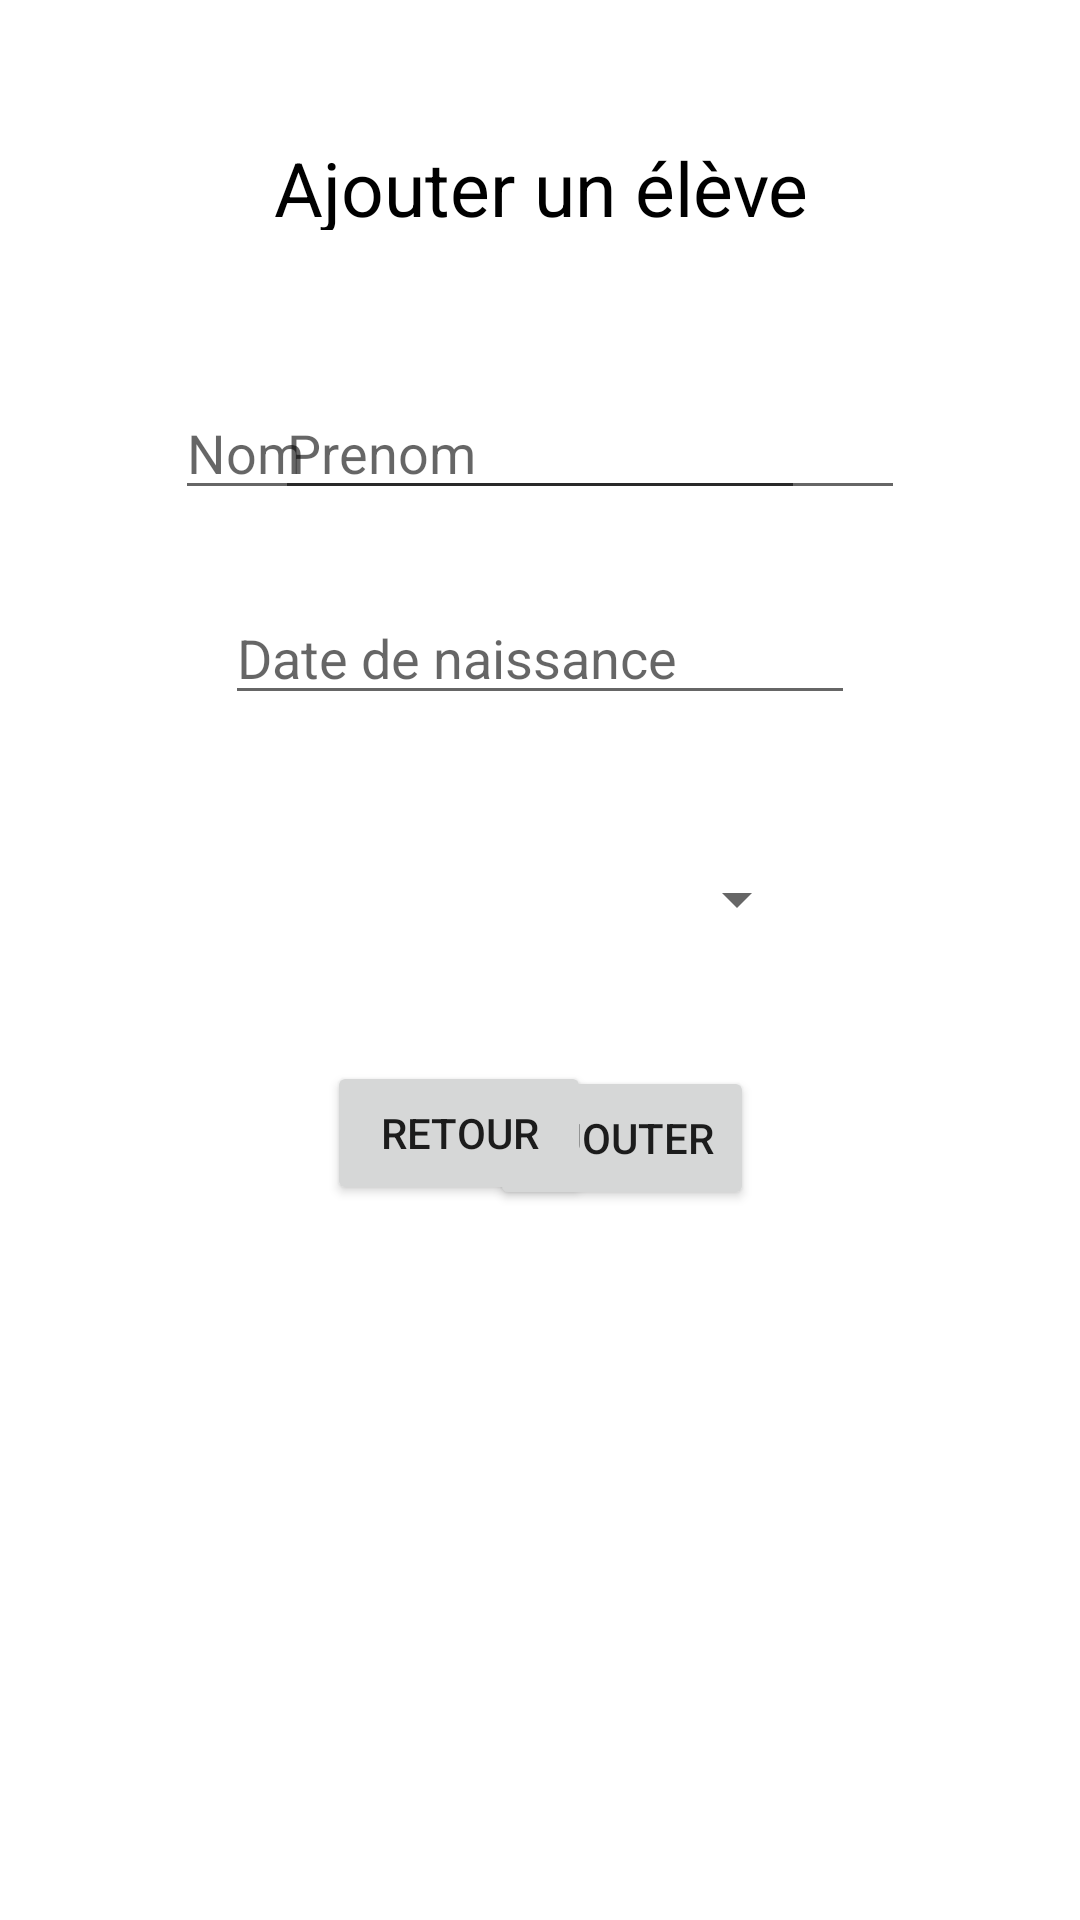

Reconstruct the res/layout file that produces this screen, plus the resources it refers to.
<!-- AndroidManifest.xml: application theme Theme.AbscenceJudoka -->
<!-- res/layout/activity_ajouter.xml -->
<?xml version="1.0" encoding="utf-8"?>
<androidx.constraintlayout.widget.ConstraintLayout xmlns:android="http://schemas.android.com/apk/res/android"
    xmlns:app="http://schemas.android.com/apk/res-auto"
    xmlns:tools="http://schemas.android.com/tools"
    android:layout_width="match_parent"
    android:layout_height="match_parent">

    <TextView
        android:id="@+id/textView2"
        android:layout_width="447dp"
        android:layout_height="31dp"
        android:text="Ajouter un élève"
        android:textAlignment="center"
        android:textColor="@color/black"
        android:textSize="25dp"
        app:layout_constraintBottom_toBottomOf="parent"
        app:layout_constraintEnd_toEndOf="parent"
        app:layout_constraintStart_toStartOf="parent"
        app:layout_constraintTop_toTopOf="parent"
        app:layout_constraintVertical_bias="0.075" />

    <EditText
        android:id="@+id/sNom"
        android:layout_width="wrap_content"
        android:layout_height="wrap_content"
        android:ems="10"
        android:hint="Nom"
        android:inputType="textPersonName"
        app:layout_constraintBottom_toBottomOf="parent"
        app:layout_constraintEnd_toEndOf="parent"
        app:layout_constraintHorizontal_bias="0.389"
        app:layout_constraintStart_toStartOf="parent"
        app:layout_constraintTop_toTopOf="parent"
        app:layout_constraintVertical_bias="0.215" />

    <EditText
        android:id="@+id/sPrenom"
        android:layout_width="wrap_content"
        android:layout_height="wrap_content"
        android:ems="10"
        android:hint="Prenom"
        android:inputType="textPersonName"
        app:layout_constraintBottom_toBottomOf="parent"
        app:layout_constraintEnd_toEndOf="parent"
        app:layout_constraintHorizontal_bias="0.611"
        app:layout_constraintStart_toStartOf="parent"
        app:layout_constraintTop_toTopOf="parent"
        app:layout_constraintVertical_bias="0.215" />

    <Button
        android:id="@+id/bModifier"
        android:layout_width="wrap_content"
        android:layout_height="wrap_content"
        android:text="Ajouter"
        app:layout_constraintBottom_toBottomOf="parent"
        app:layout_constraintEnd_toEndOf="parent"
        app:layout_constraintHorizontal_bias="0.6"
        app:layout_constraintStart_toStartOf="parent"
        app:layout_constraintTop_toTopOf="parent"
        app:layout_constraintVertical_bias="0.6" />

    <Button
        android:id="@+id/bRetour"
        android:layout_width="wrap_content"
        android:layout_height="wrap_content"
        android:text="Retour"
        app:layout_constraintBottom_toBottomOf="parent"
        app:layout_constraintEnd_toEndOf="parent"
        app:layout_constraintHorizontal_bias="0.401"
        app:layout_constraintStart_toStartOf="parent"
        app:layout_constraintTop_toBottomOf="@+id/sPrenom"
        app:layout_constraintVertical_bias="0.435" />

    <EditText
        android:id="@+id/sDateNaiss"
        android:layout_width="wrap_content"
        android:layout_height="wrap_content"
        android:ems="10"
        android:hint="Date de naissance"
        android:inputType="date"
        app:layout_constraintBottom_toBottomOf="parent"
        app:layout_constraintEnd_toEndOf="parent"
        app:layout_constraintStart_toStartOf="parent"
        app:layout_constraintTop_toTopOf="parent"
        app:layout_constraintVertical_bias="0.329" />

    <Spinner
        android:id="@+id/listCeinture"
        android:layout_width="212dp"
        android:layout_height="46dp"
        app:layout_constraintBottom_toBottomOf="parent"
        app:layout_constraintEnd_toEndOf="parent"
        app:layout_constraintHorizontal_bias="0.39"
        app:layout_constraintStart_toStartOf="parent"
        app:layout_constraintTop_toTopOf="parent"
        app:layout_constraintVertical_bias="0.466" />

    <Spinner
        android:id="@+id/listCateg"
        android:layout_width="212dp"
        android:layout_height="45dp"
        app:layout_constraintBottom_toBottomOf="parent"
        app:layout_constraintEnd_toEndOf="parent"
        app:layout_constraintHorizontal_bias="0.056"
        app:layout_constraintStart_toEndOf="@+id/listCeinture"
        app:layout_constraintTop_toBottomOf="@+id/sPrenom"
        app:layout_constraintVertical_bias="0.248" />

</androidx.constraintlayout.widget.ConstraintLayout>
<!-- resources referenced by this layout -->
<resources>
  <style name="Theme.AbscenceJudoka" parent="Theme.MaterialComponents.DayNight.DarkActionBar">
          
          <item name="colorPrimary">@color/purple_500</item>
          <item name="colorPrimaryVariant">@color/purple_700</item>
          <item name="colorOnPrimary">@color/white</item>
          
          <item name="colorSecondary">@color/teal_200</item>
          <item name="colorSecondaryVariant">@color/teal_700</item>
          <item name="colorOnSecondary">@color/black</item>
          
          <item name="android:statusBarColor" tools:targetApi="l">?attr/colorPrimaryVariant</item>
          
      </style>
  <!-- not gathered from this repository: default colours our renderer supplied (Android Studio template values) -->
  <color name="purple_500">#FF6200EE</color>
  <color name="purple_700">#FF3700B3</color>
  <color name="teal_200">#FF03DAC5</color>
  <color name="teal_700">#FF018786</color>
  <color name="black">#FF000000</color>
  <color name="white">#FFFFFFFF</color>
</resources>
